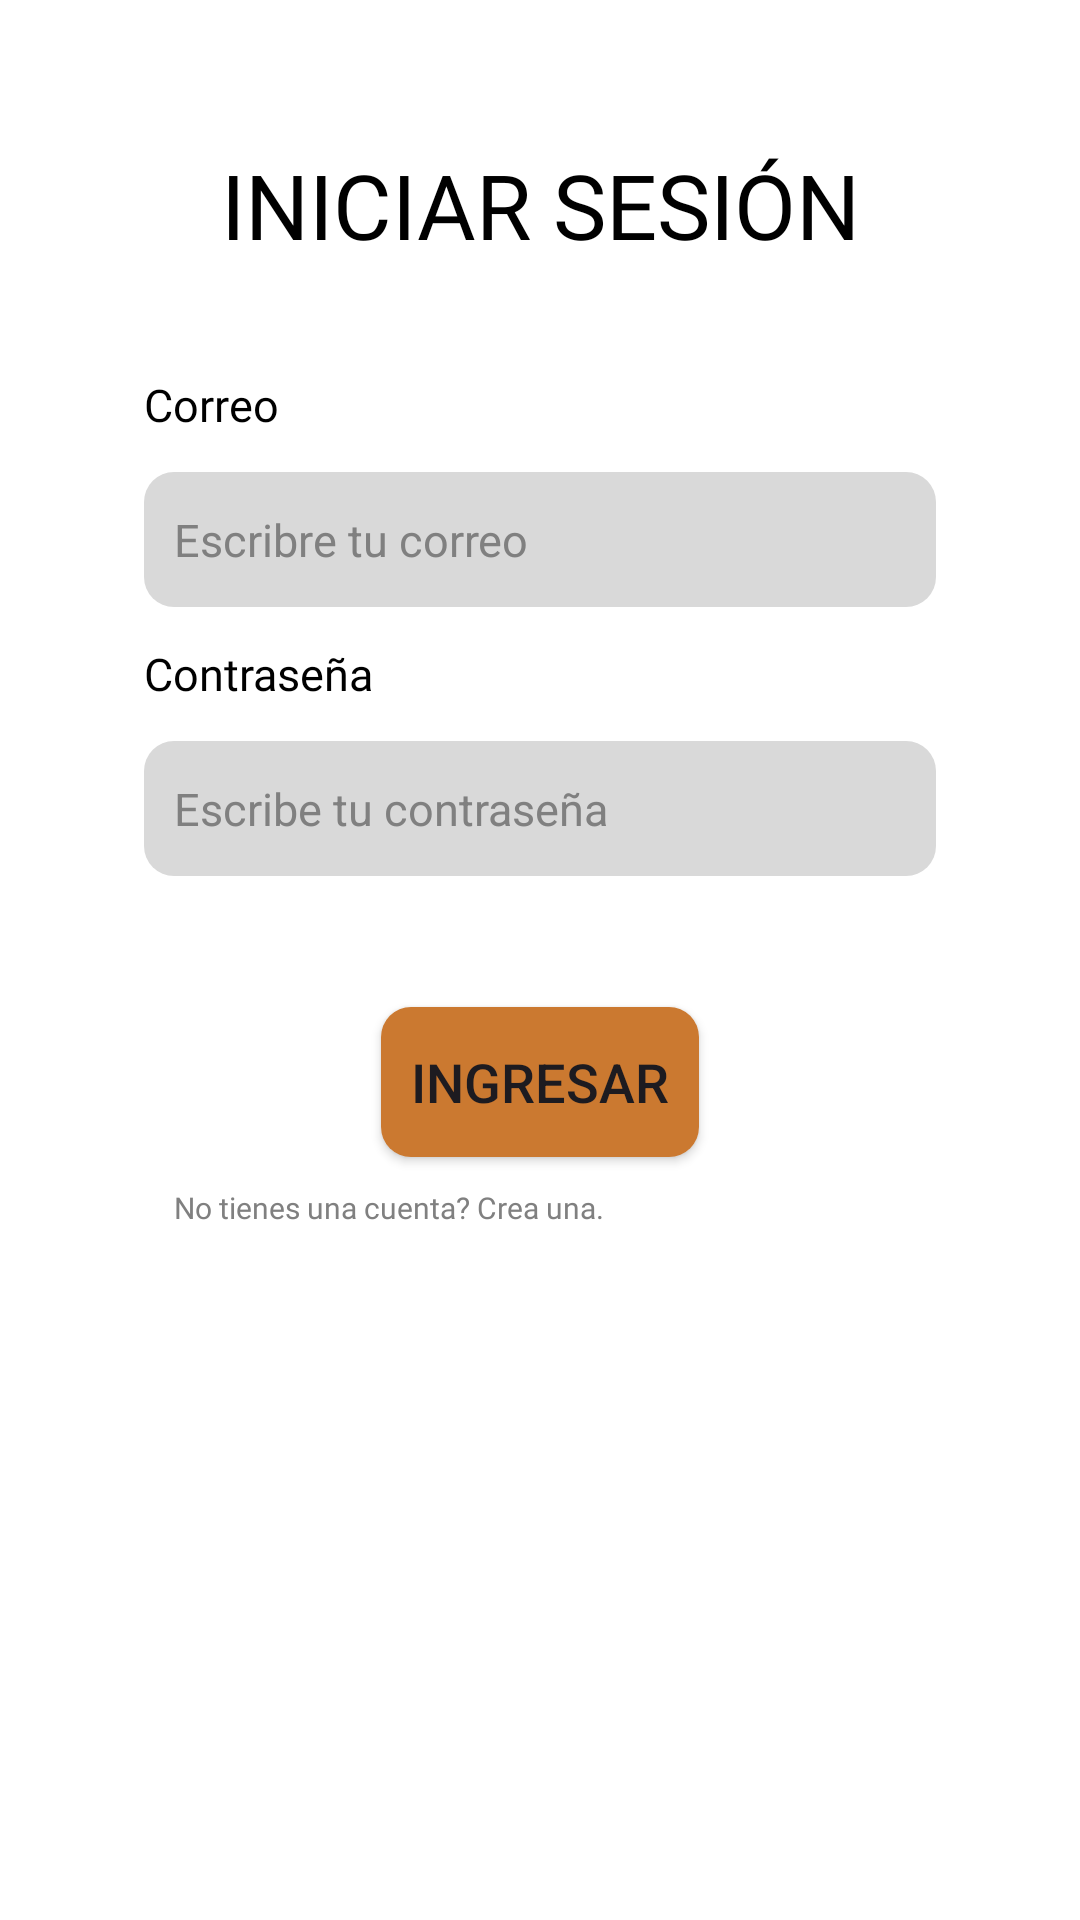

This screen was rendered from an Android layout file. Write that file and the resources it references.
<!-- AndroidManifest.xml: application theme Theme.SpringTech -->
<!-- res/layout/login.xml -->
<?xml version="1.0" encoding="utf-8"?>
<LinearLayout xmlns:android="http://schemas.android.com/apk/res/android"
    xmlns:tools="http://schemas.android.com/tools"
    android:layout_width="match_parent"
    android:layout_height="match_parent"
    android:orientation="vertical"
    android:padding="48dp"
    android:background="@android:color/white"
    tools:context=".MainActivity">

    <TextView
        android:layout_width="match_parent"
        android:layout_height="wrap_content"
        android:layout_weight="1"
        android:fontFamily="@font/font_family"
        android:gravity="center_horizontal"
        android:text="INICIAR SESIÓN"
        android:textColor="@android:color/black"
        android:textSize="30sp" />

    <TextView
        android:layout_width="match_parent"
        android:layout_height="wrap_content"
        android:layout_weight="1"
        android:fontFamily="@font/font_family"
        android:gravity="center_vertical"
        android:text="Correo"
        android:textColor="@android:color/black"
        android:textSize="15sp" />

    <EditText
        android:id="@+id/correo"
        android:layout_width="match_parent"
        android:layout_height="wrap_content"
        android:background="@drawable/redondeo"
        android:padding="10dp"
        android:textSize="15dp"
        android:textColorHint="@color/gris_oscuro"
        android:layout_weight="0.2"
        android:hint="Escribre tu correo" />

    <TextView
        android:layout_width="match_parent"
        android:layout_height="wrap_content"
        android:fontFamily="@font/font_family"
        android:gravity="center_vertical"
        android:text="Contraseña"
        android:layout_weight="1"
        android:textColor="@android:color/black"
        android:textSize="15sp" />

    <EditText
        android:id="@+id/contra"
        android:layout_width="match_parent"
        android:layout_height="wrap_content"
        android:background="@drawable/redondeo"
        android:padding="10dp"
        android:textSize="15dp"
        android:textColorHint="@color/gris_oscuro"
        android:layout_weight="0.2"
        android:hint="Escribe tu contraseña" />

    <TextView
        android:layout_width="match_parent"
        android:layout_height="wrap_content"
        android:layout_weight="1" />

    <Button
        android:id="@+id/ing"
        android:layout_width="wrap_content"
        android:layout_height="50dp"
        android:padding="10dp"
        android:textSize="18dp"
        android:backgroundTint="@color/secundario"
        android:background="@drawable/redondeo"
        android:layout_gravity="center"
        android:text="Ingresar" />

    <TextView
        android:id="@+id/reg"
        android:layout_width="match_parent"
        android:layout_height="wrap_content"
        android:layout_weight="7"
        android:fontFamily="@font/font_family"
        android:gravity="left"
        android:padding="10dp"
        android:text="No tienes una cuenta? Crea una."
        android:textColor="@color/gris_oscuro"
        android:textSize="10sp" />

</LinearLayout>
<!-- resources referenced by this layout -->
<resources>
  <color name="gris_oscuro">#808080</color>
  <color name="secundario">#CB7930</color>
  <!-- drawable redondeo (drawable) -->
  <layer-list xmlns:android="http://schemas.android.com/apk/res/android">
      <item>
          <shape
              android:shape="rectangle">
              <solid android:color="#D9D9D9" />
              <corners android:radius="10dp" />
          </shape>
      </item>
  </layer-list>
  <style name="Theme.SpringTech" parent="Base.Theme.SpringTech" />
  <style name="Base.Theme.SpringTech" parent="Theme.Material3.DayNight.NoActionBar">
  
      </style>
</resources>
